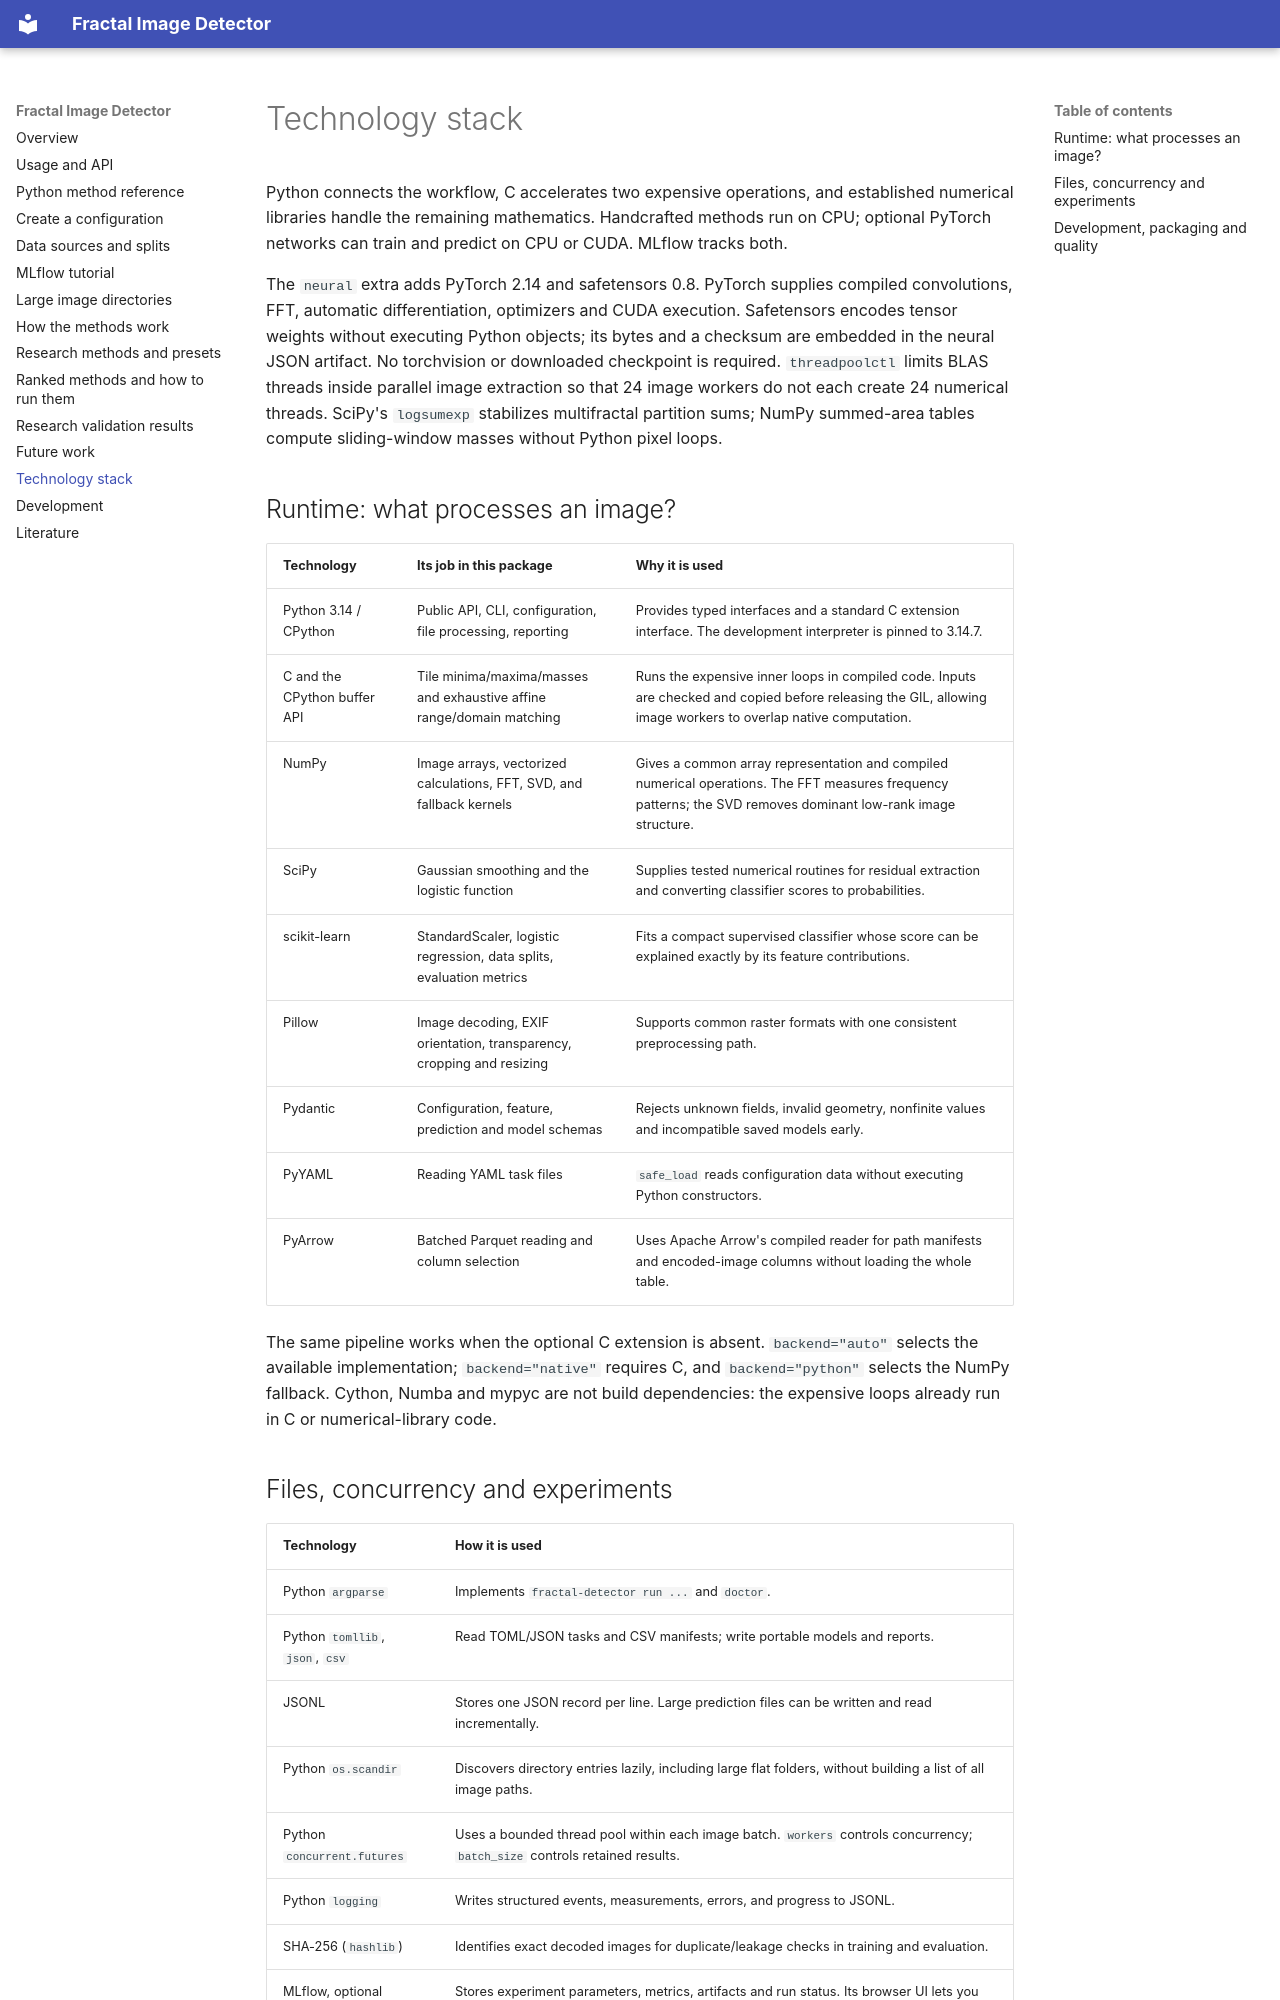

repository: Ja-Gk-00/Fractal-Image-Detector · page: tech-stack/index.html · generator: mkdocs

# Technology stack

Python connects the workflow, C accelerates two expensive operations, and established
numerical libraries handle the remaining mathematics. Handcrafted methods run on CPU;
optional PyTorch networks can train and predict on CPU or CUDA. MLflow tracks both.

The `neural` extra adds PyTorch 2.14 and safetensors 0.8. PyTorch supplies compiled
convolutions, FFT, automatic differentiation, optimizers and CUDA execution. Safetensors
encodes tensor weights without executing Python objects; its bytes and a checksum are
embedded in the neural JSON artifact. No torchvision or downloaded checkpoint is required.
`threadpoolctl` limits BLAS threads inside parallel image extraction so that 24 image
workers do not each create 24 numerical threads. SciPy's `logsumexp` stabilizes
multifractal partition sums; NumPy summed-area tables compute sliding-window masses
without Python pixel loops.

## Runtime: what processes an image?

| Technology | Its job in this package | Why it is used |
| --- | --- | --- |
| Python 3.14 / CPython | Public API, CLI, configuration, file processing, reporting | Provides typed interfaces and a standard C extension interface. The development interpreter is pinned to 3.14.7. |
| C and the CPython buffer API | Tile minima/maxima/masses and exhaustive affine range/domain matching | Runs the expensive inner loops in compiled code. Inputs are checked and copied before releasing the GIL, allowing image workers to overlap native computation. |
| NumPy | Image arrays, vectorized calculations, FFT, SVD, and fallback kernels | Gives a common array representation and compiled numerical operations. The FFT measures frequency patterns; the SVD removes dominant low-rank image structure. |
| SciPy | Gaussian smoothing and the logistic function | Supplies tested numerical routines for residual extraction and converting classifier scores to probabilities. |
| scikit-learn | StandardScaler, logistic regression, data splits, evaluation metrics | Fits a compact supervised classifier whose score can be explained exactly by its feature contributions. |
| Pillow | Image decoding, EXIF orientation, transparency, cropping and resizing | Supports common raster formats with one consistent preprocessing path. |
| Pydantic | Configuration, feature, prediction and model schemas | Rejects unknown fields, invalid geometry, nonfinite values and incompatible saved models early. |
| PyYAML | Reading YAML task files | `safe_load` reads configuration data without executing Python constructors. |
| PyArrow | Batched Parquet reading and column selection | Uses Apache Arrow's compiled reader for path manifests and encoded-image columns without loading the whole table. |

The same pipeline works when the optional C extension is absent. `backend="auto"`
selects the available implementation; `backend="native"` requires C, and
`backend="python"` selects the NumPy fallback. Cython, Numba and mypyc are not build
dependencies: the expensive loops already run in C or numerical-library code.
